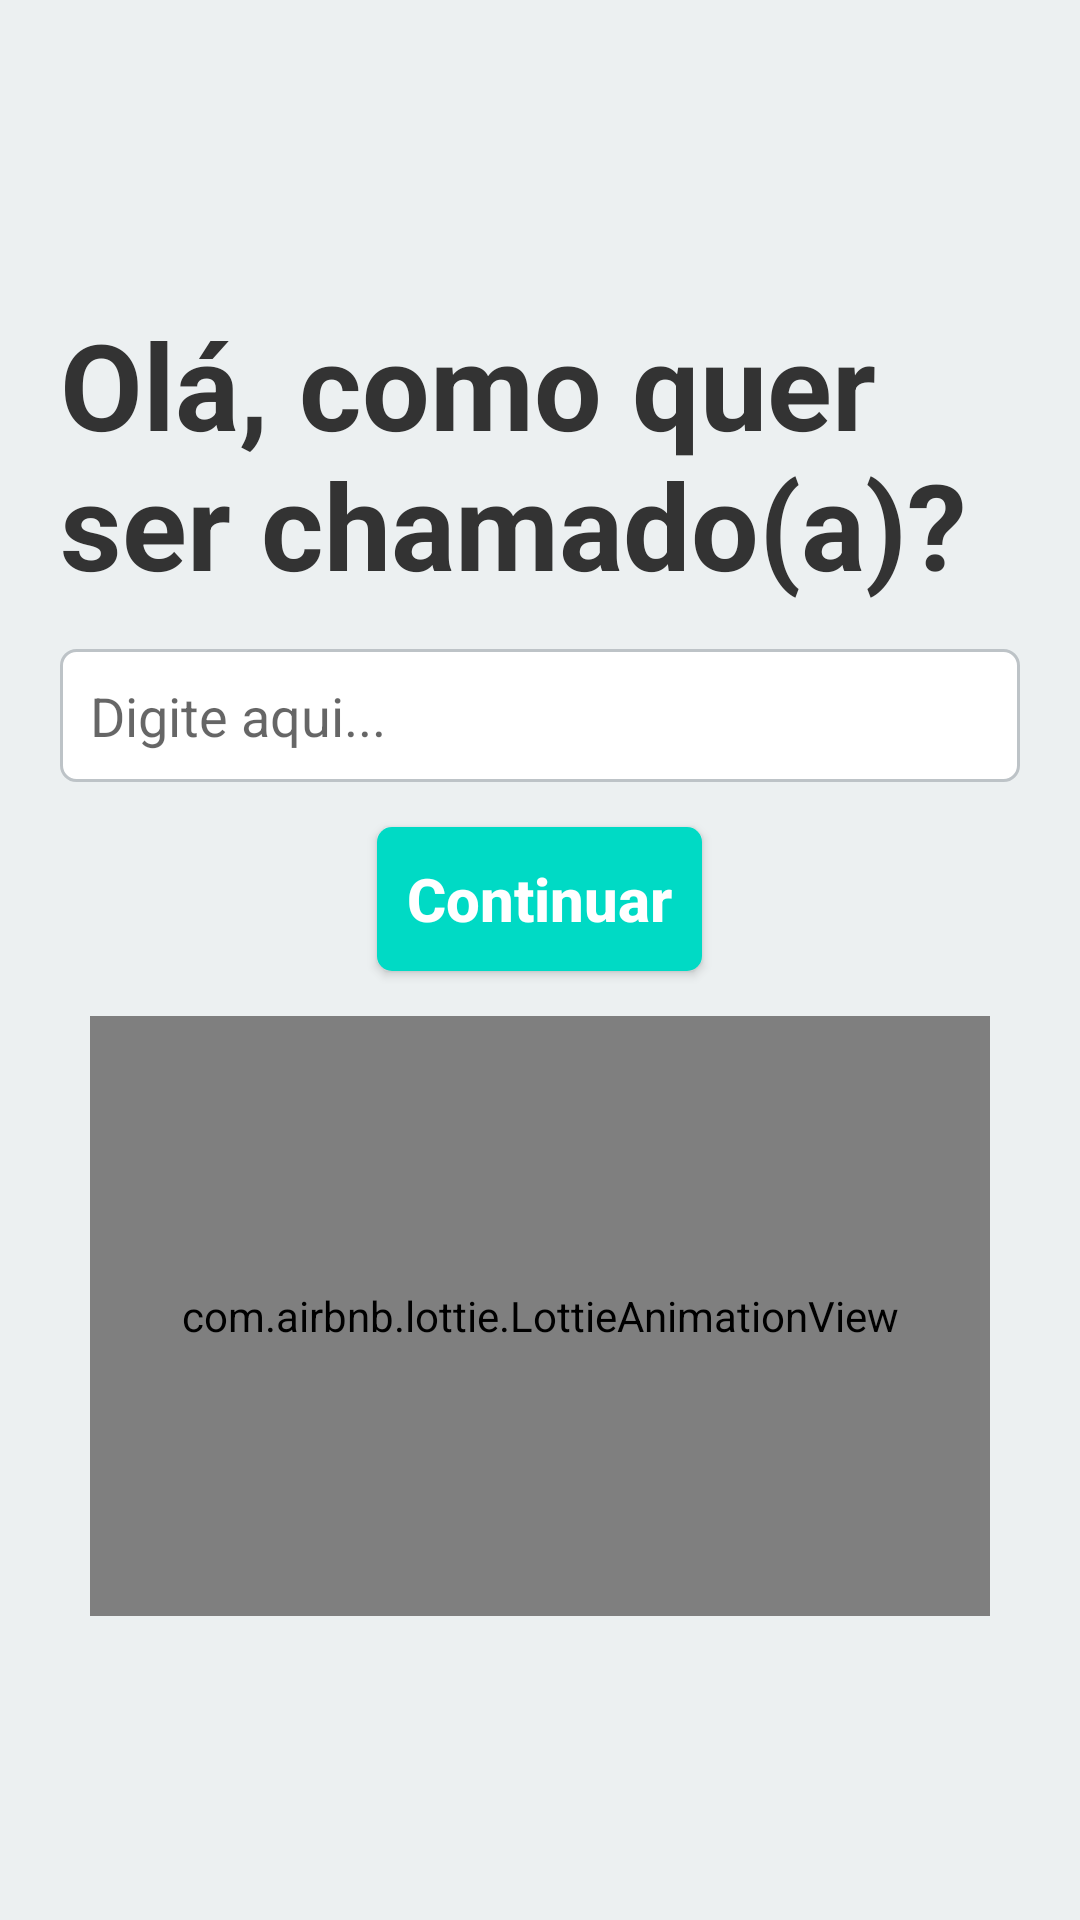

Layout XML and referenced resources for this Android screen:
<!-- AndroidManifest.xml: application theme AppTheme -->
<!-- res/layout/activity_register.xml -->
<?xml version="1.0" encoding="utf-8"?>
<RelativeLayout xmlns:android="http://schemas.android.com/apk/res/android"
    xmlns:app="http://schemas.android.com/apk/res-auto"
    xmlns:tools="http://schemas.android.com/tools"
    android:layout_width="match_parent"
    android:layout_height="match_parent"
    android:background="@color/light"
    tools:context=".RegisterActivity">

    <LinearLayout
        android:layout_width="match_parent"
        android:layout_height="wrap_content"
        android:layout_centerInParent="true"
        android:layout_margin="20dp"
        android:orientation="vertical">

        <TextView
            android:layout_width="wrap_content"
            android:layout_height="wrap_content"
            android:layout_marginBottom="15dp"
            android:text="Olá, como quer ser chamado(a)?"
            android:textColor="@color/colorPrimaryDark"
            android:textSize="40dp"
            android:textStyle="bold" />

        <EditText
            android:id="@+id/username"
            android:layout_width="match_parent"
            android:layout_height="wrap_content"
            android:layout_marginBottom="15dp"
            android:background="@drawable/edittext"
            android:hint="Digite aqui..."
            android:padding="10dp" />

        <Button
            android:id="@+id/btn_register"
            android:layout_width="wrap_content"
            android:layout_height="wrap_content"
            android:layout_gravity="center"
            android:layout_marginBottom="15dp"
            android:background="@drawable/button"
            android:padding="10dp"
            android:text="Continuar"
            android:textAllCaps="false"
            android:textColor="@android:color/white"
            android:textSize="20dp"
            android:textStyle="bold" />

        <com.airbnb.lottie.LottieAnimationView
            android:layout_width="300dp"
            android:layout_height="200dp"
            android:layout_gravity="center_horizontal"
            android:scaleType="fitCenter"
            app:lottie_autoPlay="true"
            app:lottie_loop="true"
            app:lottie_rawRes="@raw/dog" />
    </LinearLayout>
</RelativeLayout>
<!-- resources referenced by this layout -->
<resources>
  <color name="colorPrimaryDark">#333</color>
  <color name="light">#ECF0F1</color>
  <!-- drawable button (drawable) -->
  <?xml version="1.0" encoding="utf-8"?>
  <selector xmlns:android="http://schemas.android.com/apk/res/android" android:layout_width="wrap_content" android:layout_height="wrap_content">
  
      <item>
  
          <shape android:shape="rectangle">
  
              <solid android:color="#00dac5" />
  
              <corners android:radius="5dp" />
          </shape>
      </item>
  </selector>
  <!-- drawable edittext (drawable-v24) -->
  <?xml version="1.0" encoding="utf-8"?>
  <selector xmlns:android="http://schemas.android.com/apk/res/android" android:layout_width="wrap_content" android:layout_height="wrap_content">
  
      <item>
  
          <shape android:shape="rectangle">
  
              <solid android:color="@android:color/white" />
  
              <corners android:radius="5dp" />
  
              <stroke android:width="1dp" android:color="@color/lightGray" />
          </shape>
      </item>
  </selector>
  <style name="AppTheme" parent="Theme.AppCompat.Light.DarkActionBar">
          
          <item name="windowNoTitle">true</item>
          <item name="colorPrimary">@color/colorPrimary</item>
          <item name="colorPrimaryDark">@color/colorPrimaryDark</item>
          <item name="colorAccent">@color/colorAccent</item>
          <item name="backgroundColor">@color/light</item>
          <item name="android:statusBarColor">@color/light</item>
          <item name="android:windowLightStatusBar">true</item>
          <item name="android:colorEdgeEffect">@color/colorGray</item>
      </style>
  <color name="lightGray">#bdc3c7</color>
  <color name="colorPrimary">#6200EE</color>
  <color name="colorAccent">#03DAC5</color>
  <color name="colorGray">#7f8c8d</color>
</resources>
